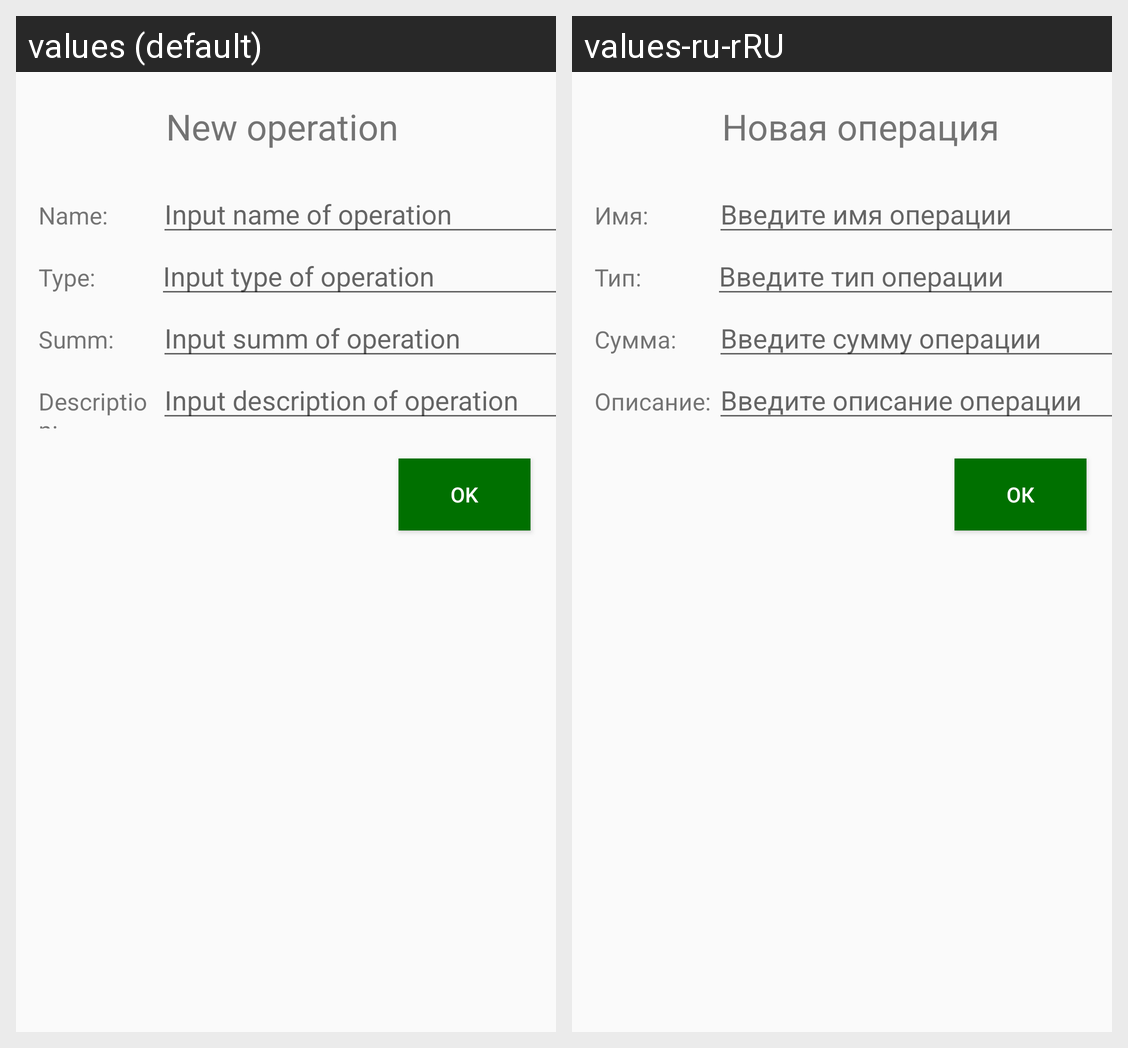

Locale-by-locale string values for the Android screen shown in this grid:
Android screen res/layout/add_new_operation_layout.xml rendered under 2 locales, left to right: values (default), values-ru-rRU. Device: Nexus 5 (rendered at 1080×1920; each locale shown at half size, 540×960, under a caption strip naming it); theme AppTheme.NoActionBar.
Strings drawn on this screen, with the default value and each locale's value (text and hints the layout hard-codes, and strings that could not be matched under every locale, appear in the picture but are not listed):

new_operation
  values: New operation
  values-ru-rRU: Новая операция

name_operation
  values: Name:
  values-ru-rRU: Имя:

name_operation_hint
  values: Input name of operation
  values-ru-rRU: Введите имя операции

type_operation
  values: Type:
  values-ru-rRU: Тип:

type_operation_hint
  values: Input type of operation
  values-ru-rRU: Введите тип операции

summ_operation
  values: Summ:
  values-ru-rRU: Сумма:

summ_operation_hint
  values: Input summ of operation
  values-ru-rRU: Введите сумму операции

description_operation
  values: Description:
  values-ru-rRU: Описание:

description_operation_hint
  values: Input description of operation
  values-ru-rRU: Введите описание операции

ok_button
  values: OK
  values-ru-rRU: ОК
